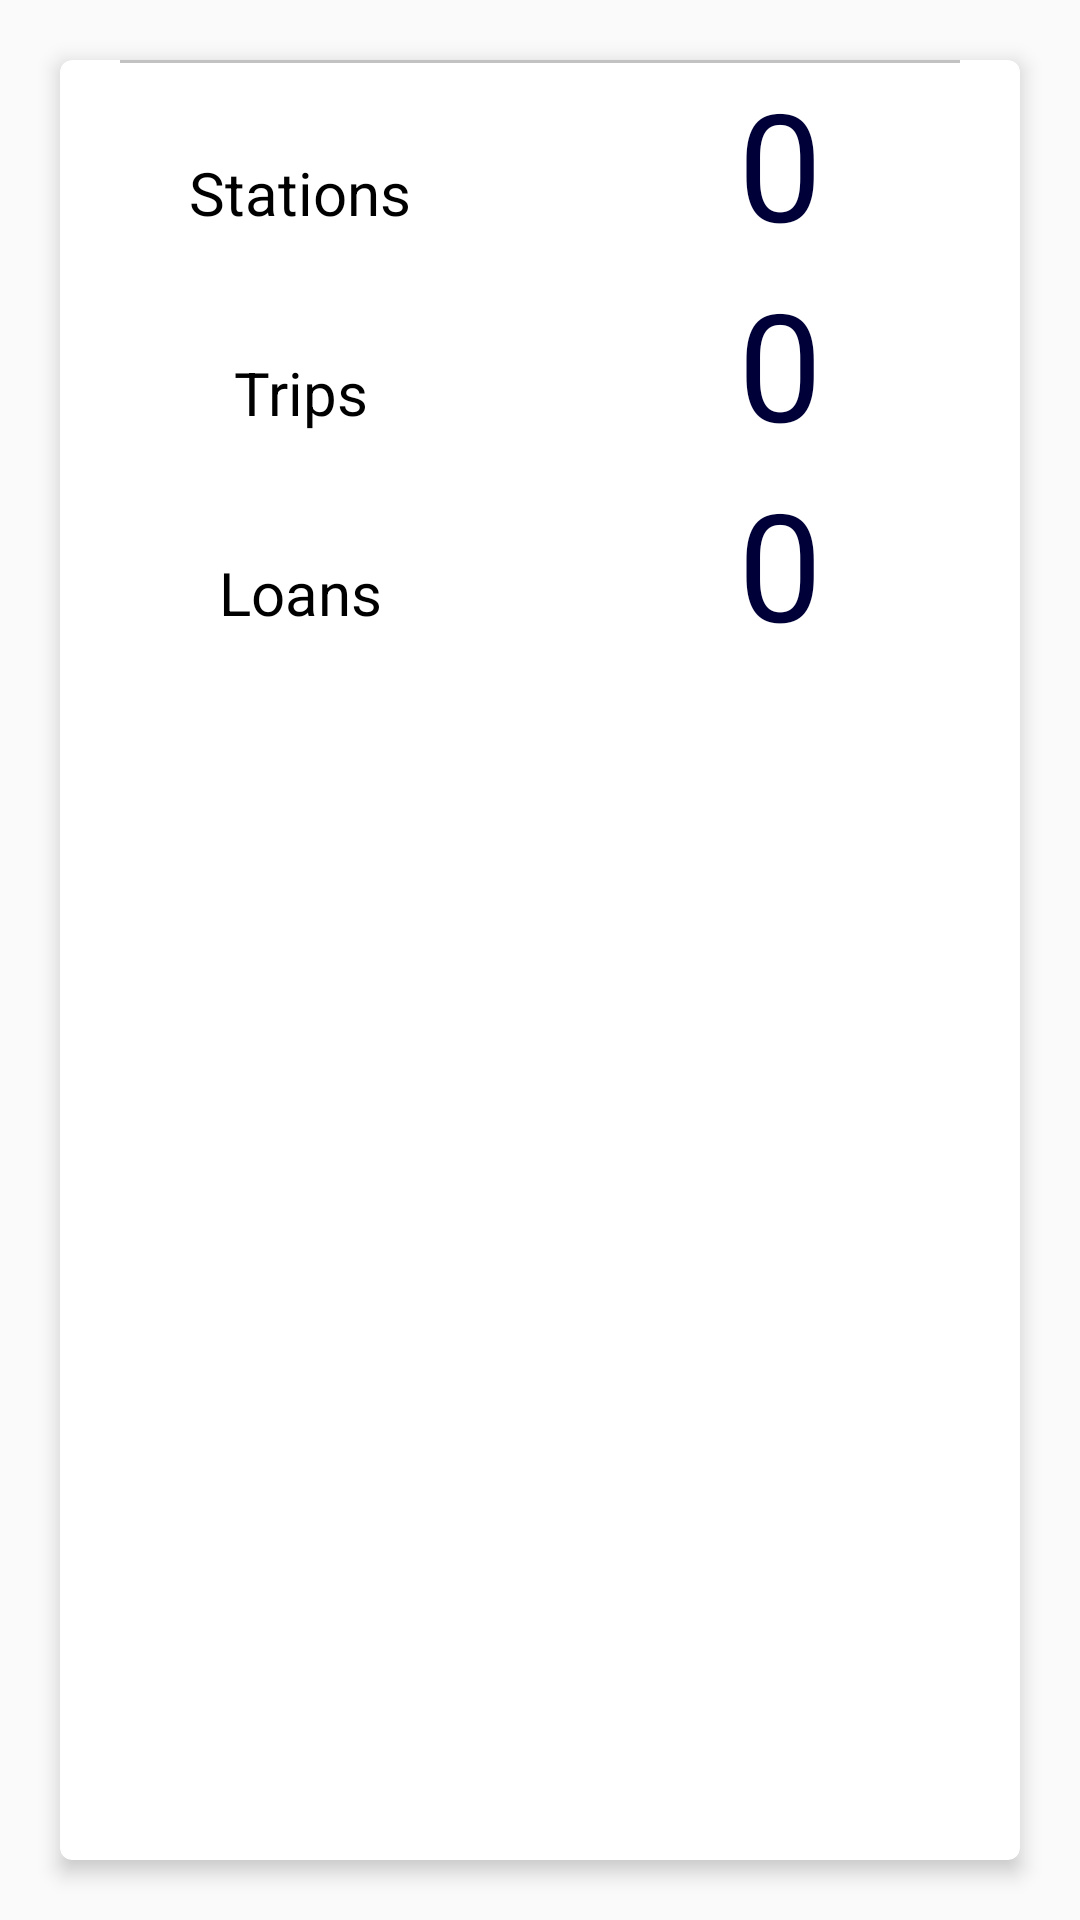

Layout XML and referenced resources for this Android screen:
<!-- AndroidManifest.xml: application theme AppTheme -->
<!-- res/layout/fragment_admin_dashboard.xml -->
<RelativeLayout xmlns:android="http://schemas.android.com/apk/res/android"
    xmlns:tools="http://schemas.android.com/tools"
    android:layout_width="match_parent"
    android:layout_height="match_parent"
    xmlns:app="http://schemas.android.com/apk/res-auto"
    tools:context="com.buttercell.easytransit.admin.AdminDashboard">


    <android.support.v7.widget.CardView
        android:id="@+id/card_last_entry"
        android:layout_width="match_parent"
        android:layout_height="match_parent"
        android:layout_margin="20dp"
        android:clickable="true"
        android:foreground="?android:attr/selectableItemBackground"
        app:cardCornerRadius="4dp"
        app:cardElevation="4dp">

        <LinearLayout
            android:layout_width="match_parent"
            android:layout_height="match_parent"
            android:orientation="vertical">


            <View
                android:layout_width="match_parent"
                android:layout_height="1dp"
                android:layout_marginLeft="20dp"
                android:layout_marginRight="20dp"
                android:background="@color/divider" />

            <LinearLayout
                android:layout_width="match_parent"
                android:layout_height="wrap_content"
                android:orientation="horizontal"
                android:weightSum="4">

                <TextView
                    android:id="@+id/lbl_stations"
                    android:layout_width="0dp"
                    android:layout_height="match_parent"
                    android:layout_marginTop="20dp"
                    android:layout_weight="2"
                    android:gravity="center_vertical"
                    android:text="Stations"
                    android:textAlignment="center"
                    android:textColor="@color/colorBlack"
                    android:textSize="20sp"

                    />


                <TextView
                    android:id="@+id/txt_station_no"
                    android:layout_width="0dp"
                    android:layout_height="wrap_content"
                    android:layout_weight="2"
                    android:gravity="center"
                    android:text="0"
                    android:textColor="@color/colorAccent"
                    android:textSize="50sp" />

            </LinearLayout>

            <LinearLayout
                android:layout_width="match_parent"
                android:layout_height="wrap_content"
                android:orientation="horizontal"
                android:weightSum="4">

                <TextView
                    android:id="@+id/lbl_members"
                    android:layout_width="0dp"
                    android:layout_height="match_parent"
                    android:layout_marginTop="20dp"
                    android:layout_weight="2"
                    android:gravity="center_vertical"
                    android:text="Trips"
                    android:textAlignment="center"
                    android:textColor="@color/colorBlack"
                    android:textSize="20sp"

                    />


                <TextView
                    android:id="@+id/txt_members"
                    android:layout_width="0dp"
                    android:layout_height="wrap_content"
                    android:layout_weight="2"
                    android:gravity="center"
                    android:text="0"
                    android:textColor="@color/colorAccent"
                    android:textSize="50sp" />

            </LinearLayout>

            <LinearLayout
                android:layout_width="match_parent"
                android:layout_height="wrap_content"
                android:orientation="horizontal"
                android:weightSum="4">

                <TextView
                    android:id="@+id/lbl_loans"
                    android:layout_width="0dp"
                    android:layout_height="match_parent"
                    android:layout_marginTop="20dp"
                    android:layout_weight="2"
                    android:gravity="center_vertical"
                    android:text="Loans"
                    android:textAlignment="center"
                    android:textColor="@color/colorBlack"
                    android:textSize="20sp"

                    />


                <TextView
                    android:id="@+id/txt_loans"
                    android:layout_width="0dp"
                    android:layout_height="wrap_content"
                    android:layout_weight="2"
                    android:gravity="center"
                    android:text="0"
                    android:textColor="@color/colorAccent"
                    android:textSize="50sp" />

            </LinearLayout>


        </LinearLayout>

    </android.support.v7.widget.CardView>

</RelativeLayout>
<!-- resources referenced by this layout -->
<resources>
  <color name="colorAccent">#000038</color>
  <color name="colorBlack">#000</color>
  <color name="divider">#c2c2c2</color>
  <style name="AppTheme" parent="Theme.AppCompat.Light.DarkActionBar">
          
          <item name="colorPrimary">@color/colorPrimary</item>
          <item name="colorPrimaryDark">@color/colorPrimaryDark</item>
          <item name="colorAccent">@color/colorAccent</item>
          <item name="android:windowDisablePreview">true</item>
      </style>
  <color name="colorPrimary">#01D25D</color>
  <color name="colorPrimaryDark">#01B54A</color>
</resources>
